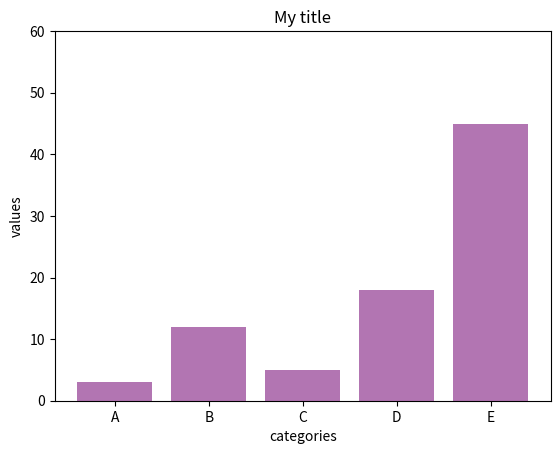

The script that saved this image:
import numpy as np
import matplotlib.pyplot as plt

# Fake dataset
height = [3, 12, 5, 18, 45]
bars = ('A', 'B', 'C', 'D', 'E')
y_pos = np.arange(len(bars))

# Create bars and choose color
plt.bar(y_pos, height, color=(0.5, 0.1, 0.5, 0.6))

# Add title and axis names
plt.title('My title')
plt.xlabel('categories')
plt.ylabel('values')

# Limits for the Y axis
plt.ylim(0, 60)

# Create names
plt.xticks(y_pos, bars)

# Show graphic
plt.show()
